pico-8 play session: mixed d-pad (fixed 12-tick cycle)

[t = 1 s] mixed d-pad (1.2s cycle ×~1): → ← ↑ ↓ + 🅾/❎ taps, ~1s
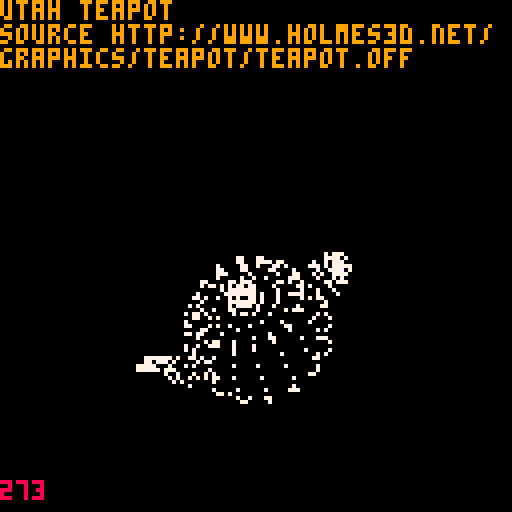
[t = 2 s] mixed d-pad (1.2s cycle ×~1): → ← ↑ ↓ + 🅾/❎ taps, ~2s
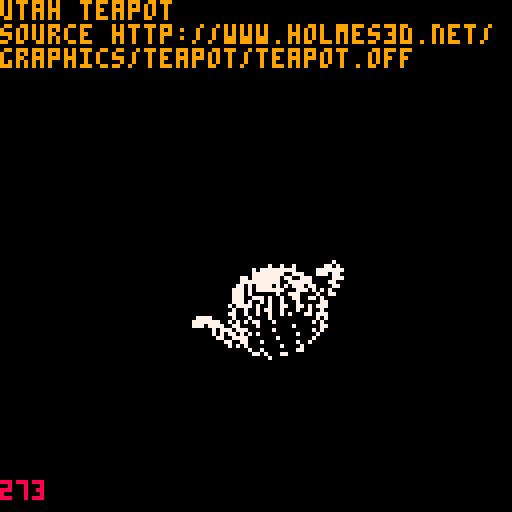
[t = 4 s] mixed d-pad (1.2s cycle ×~3): → ← ↑ ↓ + 🅾/❎ taps, ~4s
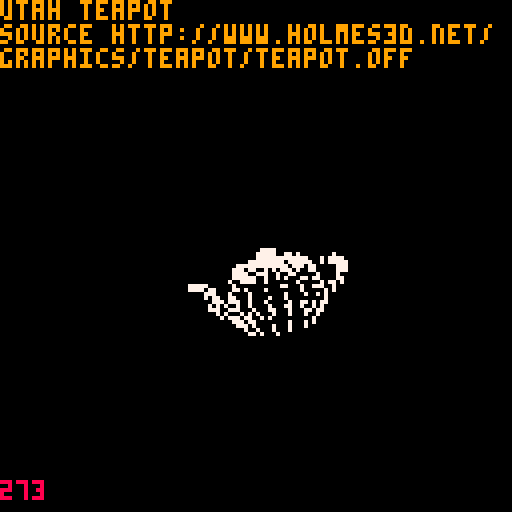
[t = 6 s] mixed d-pad (1.2s cycle ×~5): → ← ↑ ↓ + 🅾/❎ taps, ~6s
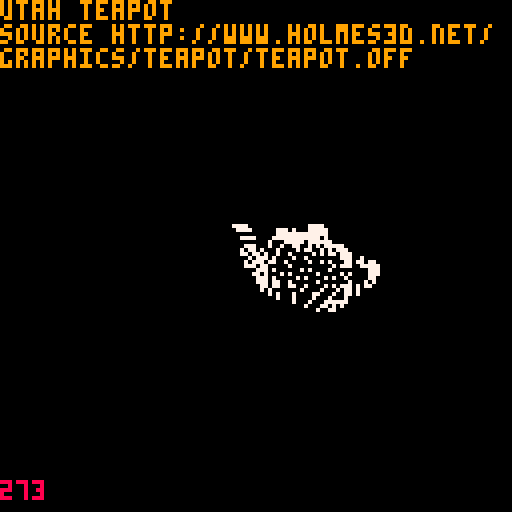

pico-8 cartridge
version 21
__lua__

function split(text, separator)
    local parts = {}
    local last_separator_index = 1

    for i = 1, #text do
        local c = sub(text, i, i)
        if c == separator then
            local part = sub(text, last_separator_index, i -1)
            last_separator_index = i
            add(parts, part)
        end

        i += 1
    end

    
    return parts
end

function trim(s)
    local res = ""

    -- from the front
    for i = 1, #s do
        local c = sub(s, i,i)
        if c ~= " " and c ~= "\n" and c ~= "\t" then
            res = sub(s, i, #s)
            break
        end
    end

    -- from the back
    for i = #s, 1, -1 do
        local c = sub(s, i,i)
        if c ~= " " and c ~= "\n" and c ~= "\t" then
            res = sub(s, 1, i)
            break
        end
    end

    return res
end
gfx_maths = {}

function gfx_maths:new(o)
    o = o or {}
    setmetatable(o, self)
    self.__index = self
    return o
end

function gfx_maths:radian(angle)
    return angle * 0.01745
end

function gfx_maths:project3d_vert(x,z,sx,sz,ox,oz)
    return {
        x = (sx * x) + ox,
        y = (sz * z) + oz
    }
end

function gfx_maths:rotate_xaxis(r,x,y,z)
    return {
        x = x,
        y = (y * cos(r)) - (z * sin(r)),
        z = (y * sin(r)) + (z * cos(r))
    }
end

function gfx_maths:rotate_yaxis(r,x,y,z)
    return {
        x = (x * cos(r)) + (z * sin(r)),
        y =y ,
        z = (z * cos(r)) - (x * sin(r))
    }
end

function gfx_maths:rotate_zaxis(r,x,y,z)
    return {
        x = (x * cos(r)) - (y * sin(r)),
        y = (x * sin(r)) + (y * cos(r)),
        z = z

    }
end

off = {}
local counts = {}
local maths = gfx_maths:new()

function off:new(o)
    o = o or {}
    setmetatable(o, self)
    self.__index = self

    self.vertices1 = {}
    self.vertices2 = {}
    self.vertices3 = {}
    self.vertices4 = {}
    self.vertices5 = {}
    self.vertices6 = {}
    self.vertices7 = {}
    self.vertices8 = {}
    self.vertices9 = {}
    self.vertices10 = {}

    self.faces = {}

    self.vertice_count = 0
    self.face_count = 0
    self.edge_count = 0

    self.scale = 1

    return o
end

function off:init(data)
    self.data = data
    self.vertice_count = self.data.data1[1]
    self.face_count = self.data.data1[2]
    self.edge_count =  self.data.data1[3]


    local vertice_end_index = self.vertice_count + 2

    for r = 4, #data.data1, 3 do
        add(self.vertices1, self.data.data1[r])
        add(self.vertices1, self.data.data1[r + 1])
        add(self.vertices1, self.data.data1[r + 2])
    end

    for r = 1, #data.data2, 3 do
        add(self.vertices2, self.data.data2[r])
        add(self.vertices2, self.data.data2[r + 1])
        add(self.vertices2, self.data.data2[r + 2])
    end

    for r = 1, #data.data3, 3 do
        add(self.vertices3, self.data.data3[r])
        add(self.vertices3, self.data.data3[r + 1])
        add(self.vertices3, self.data.data3[r + 2])
    end

    for r = 1, #data.data4, 3 do
        add(self.vertices4, self.data.data4[r])
        add(self.vertices4, self.data.data4[r + 1])
        add(self.vertices4, self.data.data4[r + 2])
    end

    for r = 1, #data.data5, 3 do
        add(self.vertices5, self.data.data5[r])
        add(self.vertices5, self.data.data5[r + 1])
        add(self.vertices5, self.data.data5[r + 2])
    end

    for r = 1, #data.data6, 3 do
        add(self.vertices6, self.data.data6[r])
        add(self.vertices6, self.data.data6[r + 1])
        add(self.vertices6, self.data.data6[r + 2])
    end

    for r = 1, #data.data7, 3 do
        add(self.vertices7, self.data.data7[r])
        add(self.vertices7, self.data.data7[r + 1])
        add(self.vertices7, self.data.data7[r + 2])
    end

    for r = 1, #data.data8, 3 do
        add(self.vertices8, self.data.data8[r])
        add(self.vertices8, self.data.data8[r + 1])
        add(self.vertices8, self.data.data8[r + 2])
    end

    for r = 1, #data.data9, 3 do
        add(self.vertices9, self.data.data9[r])
        add(self.vertices9, self.data.data9[r + 1])
        add(self.vertices9, self.data.data9[r + 2])
    end

    for r = 1, #data.data10, 3 do
        add(self.vertices10, self.data.data10[r])
        add(self.vertices10, self.data.data10[r + 1])
        add(self.vertices10, self.data.data10[r + 2])
    end

   -- for r = vertice_end_index + 1, #self.rows do
    --    local face = split(self.rows[r], " ")
        -- TODO: SEE https://github.com/AdhirRamjiawan/offviewer/blob/master/src/app.ts#L57

    --end
end

function off:update()
end

function off:draw_part(data)
    for r = 1, #data, 3 do
    
        local radian = maths:radian(time() * 15)
        local rot = {
            x = data[r],
            y = data[r + 1],
            z = data[r + 2],
        }


        rot = maths:rotate_yaxis(maths:radian(-29), data[r], data[r+1], data[r+2])
        rot = maths:rotate_yaxis(radian, rot.x, rot.y, rot.z)
        rot = maths:rotate_xaxis(radian, rot.x, rot.y, rot.z)
        rot = maths:rotate_zaxis(radian, rot.x, rot.y, rot.z)
        local xy = maths:project3d_vert(rot.x, rot.z, 50 * self.scale, 50 * self.scale, 84, 84)
    
        pset(xy.x, xy.y, 7)
    end
end

function off:update()
    if btnp(4) then 
        self.scale = self.scale - 0.25
    end

    if btnp(5) then 
        self.scale = self.scale + 0.25
    end
end

function off:draw()
    local t = [[utah teapot
source http://www.holmes3d.net/
graphics/teapot/teapot.off
    ]]
    print(t, 0, 0, 9 )
    
    print(#self.data.data1, 0, 120, 8)

    off:draw_part(self.data.data1)
    off:draw_part(self.data.data2)
    off:draw_part(self.data.data3)
    off:draw_part(self.data.data4)
    off:draw_part(self.data.data5)
    
end
teapot = {}

function teapot:new(o)
  o = o or {}
  setmetatable(o, self)
  self.__index = self

  self.data1 = {
      480,448,926
      ,0,0,0.488037
      ,0.00390625,0.0421881,0.476326
      ,0.00390625,-0.0421881,0.476326
      ,0.0107422,0,0.575333
      ,0.0125,0.0562508,0.450561
      ,0.0125,-0.0562508,0.450561
      ,0.0195312,0,0.413654
      ,0.0210938,0.0421881,0.424797
      ,0.0210938,-0.0421881,0.424797
      ,0.025,0,0.413086
      ,0.03875,0.19625,0.488037
      ,0.03875,-0.19625,0.488037
      ,0.0390625,0,0.66803
      ,0.0486597,0.192034,0.575333
      ,0.0486597,-0.192034,0.575333
      ,0.0567676,0.188584,0.413654
      ,0.0567676,-0.188584,0.413654
      ,0.0625,0,0.358795
      ,0.0747852,0.180918,0.66803
      ,0.0747852,-0.180918,0.66803
      ,0.0791016,0,0.764481
      ,0.0964063,0.171719,0.358795
      ,0.0964063,-0.171719,0.358795
      ,0.1,0,0.769043
      ,0.103906,0.0421881,0.777779
      ,0.103906,-0.0421881,0.777779
      ,0.105469,0,0.32156
      ,0.111721,0.165203,0.764481
      ,0.111721,-0.165203,0.764481
      ,0.1125,0.0562508,0.796997
      ,0.1125,-0.0562508,0.796997
      ,0.121094,0.0421881,0.816215
      ,0.121094,-0.0421881,0.816215
      ,0.125,0,0.300049
      ,0.125,0,0.824951
      ,0.125,0,0.863037
      ,0.136045,0.154853,0.32156
      ,0.136045,-0.154853,0.32156
      ,0.137695,0,0.881027
      ,0.145,0.355,0.488037
      ,0.145,-0.355,0.488037
      ,0.149219,0,0.887024
      ,0.15,0,0.863037
      ,0.152627,0.347373,0.575333
      ,0.152627,-0.347373,0.575333
      ,0.154062,0.147187,0.300049
      ,0.154062,0.147187,0.863037
      ,0.154062,-0.147187,0.300049
      ,0.154062,-0.147187,0.863037
      ,0.154883,0,0.881027
      ,0.158867,0.341133,0.413654
      ,0.158867,-0.341133,0.413654
      ,0.165774,0.142205,0.881027
      ,0.165774,-0.142204,0.881027
      ,0.172734,0.327266,0.66803
      ,0.172734,-0.327266,0.66803
      ,0.175,0,0.863037
      ,0.176404,0.137682,0.887024
      ,0.176404,-0.137681,0.887024
      ,0.177125,0.137375,0.863037
      ,0.177125,-0.137375,0.863037
      ,0.181629,0.135459,0.881027
      ,0.181629,-0.135458,0.881027
      ,0.189375,0.310625,0.358795
      ,0.189375,-0.310625,0.358795
      ,0.200187,0.127562,0.863037
      ,0.200187,-0.127562,0.863037
      ,0.201162,0.298838,0.764481
      ,0.201162,-0.298838,0.764481
      ,0.210938,0,0.884945
      ,0.219883,0.280117,0.32156
      ,0.219883,-0.280117,0.32156
      ,0.23334,0.113457,0.884945
      ,0.23334,-0.113457,0.884945
      ,0.23375,0.26625,0.300049
      ,0.23375,0.26625,0.863037
      ,0.23375,-0.26625,0.300049
      ,0.23375,-0.26625,0.863037
      ,0.242764,0.257238,0.881027
      ,0.242764,-0.257235,0.881027
      ,0.250945,0.249056,0.887024
      ,0.250945,-0.249054,0.887024
      ,0.2515,0.2485,0.863037
      ,0.2515,-0.2485,0.863037
      ,0.254967,0.245034,0.881027
      ,0.254967,-0.245033,0.881027
      ,0.26925,0.23075,0.863037
      ,0.26925,-0.23075,0.863037
      ,0.29375,0,0.900055
      ,0.294766,0.205234,0.884945}

      self.data2 = {
      0.294766,-0.205234,0.884945
      ,0.30375,0.46125,0.488037
      ,0.30375,-0.46125,0.488037
      ,0.307966,0.45134,0.575333
      ,0.307966,-0.45134,0.575333
      ,0.309734,0.080953,0.900055
      ,0.309734,-0.080953,0.900055
      ,0.311416,0.443233,0.413654
      ,0.311416,-0.443233,0.413654
      ,0.319082,0.425215,0.66803
      ,0.319082,-0.425215,0.66803
      ,0.328281,0.403594,0.358795
      ,0.328281,-0.403594,0.358795
      ,0.334797,0.388279,0.764481
      ,0.334797,-0.388279,0.764481
      ,0.345146,0.363955,0.32156
      ,0.345146,-0.363955,0.32156
      ,0.352812,0.345937,0.300049
      ,0.352812,0.345937,0.863037
      ,0.352812,-0.345937,0.300049
      ,0.352812,-0.345937,0.863037
      ,0.353562,0.146438,0.900055
      ,0.353562,-0.146438,0.900055
      ,0.357795,0.334229,0.881027
      ,0.357795,-0.334224,0.881027
      ,0.362318,0.323599,0.887024
      ,0.362318,-0.323595,0.887024
      ,0.362625,0.322875,0.863037
      ,0.362625,-0.322875,0.863037
      ,0.364542,0.318373,0.881027
      ,0.364542,-0.318371,0.881027
      ,0.372437,0.299813,0.863037
      ,0.372437,-0.299813,0.863037
      ,0.385938,0,0.915394
      ,0.386543,0.266661,0.884945
      ,0.386543,-0.266661,0.884945
      ,0.394777,0.0447694,0.915394
      ,0.394777,-0.0447694,0.915394
      ,0.414844,0,1.03776
      ,0.41875,0,1.00793
      ,0.419016,0.0809842,0.915394
      ,0.419016,-0.0809842,0.915394
      ,0.419047,0.190266,0.900055
      ,0.419047,-0.190266,0.900055
      ,0.421414,0.0335127,1.03776
      ,0.421414,-0.0335127,1.03776
      ,0.425021,0.0319696,1.00793
      ,0.425021,-0.0319696,1.00793
      ,0.43946,0.0605401,1.03776
      ,0.43946,-0.0605401,1.03776
      ,0.442242,0.0577578,1.00793
      ,0.442242,-0.0577578,1.00793
      ,0.45,0,0.937988
      ,0.450781,0,0.971153
      ,0.453875,0.0196248,0.937988
      ,0.453875,-0.0196248,0.937988
      ,0.454586,0.0193479,0.971153
      ,0.454586,-0.0193479,0.971153
      ,0.45523,0.105222,0.915394
      ,0.45523,-0.105222,0.915394
      ,0.4645,0.0354995,0.937988
      ,0.4645,-0.0354995,0.937988
      ,0.465028,0.0349715,0.971153
      ,0.465028,-0.0349715,0.971153
      ,0.466487,0.0785866,1.03776
      ,0.466487,-0.0785866,1.03776
      ,0.46803,0.0749796,1.00793
      ,0.46803,-0.0749796,1.00793
      ,0.480375,0.0461242,0.937988
      ,0.480375,-0.0461242,0.937988
      ,0.480652,0.0454139,0.971153
      ,0.480652,-0.0454139,0.971153
      ,0.5,0,1.05005
      ,0.5,0.0492185,0.971153
      ,0.5,0.049999,0.937988
      ,0.5,0.0812503,1.00793
      ,0.5,0.0851567,1.03776
      ,0.5,0.114062,0.915394
      ,0.5,0.20625,0.900055
      ,0.5,0.289063,0.884945
      ,0.5,0.325001,0.863037
      ,0.5,0.34512,0.881027
      ,0.5,0.35,0.863037
      ,0.5,0.350785,0.887024
      ,0.5,0.362308,0.881027
      ,0.5,0.375,0.300049
      ,0.5,0.375,0.863037
      ,0.5,0.394531,0.32156
      ,0.5,0.420898,0.764481
      ,0.5,0.4375,0.358795
      ,0.5,0.460938,0.66803
      ,0.5,0.480469,0.413654
      ,0.5,0.489258,0.575333
      ,0.5,0.5,0.488037
      ,0.5,-0.0492185,0.971153
      ,0.5,-0.049999,0.937988
      ,0.5,-0.0812503,1.00793
      ,0.5,-0.0851567,1.03776}

      self.data3 = {
      0.5,-0.114062,0.915394
      ,0.5,-0.20625,0.900055
      ,0.5,-0.289063,0.884945
      ,0.5,-0.325001,0.863037
      ,0.5,-0.345118,0.881027
      ,0.5,-0.35,0.863037
      ,0.5,-0.35078,0.887024
      ,0.5,-0.362303,0.881027
      ,0.5,-0.375,0.300049
      ,0.5,-0.375,0.863037
      ,0.5,-0.394531,0.32156
      ,0.5,-0.420898,0.764481
      ,0.5,-0.4375,0.358795
      ,0.5,-0.460938,0.66803
      ,0.5,-0.480469,0.413654
      ,0.5,-0.489258,0.575333
      ,0.5,-0.5,0.488037
      ,0.519348,0.0454139,0.971153
      ,0.519348,-0.0454139,0.971153
      ,0.519625,0.0461242,0.937988
      ,0.519625,-0.0461242,0.937988
      ,0.53197,0.0749796,1.00793
      ,0.53197,-0.0749796,1.00793
      ,0.533513,0.0785866,1.03776
      ,0.533513,-0.0785866,1.03776
      ,0.534972,0.0349715,0.971153
      ,0.534972,-0.0349715,0.971153
      ,0.5355,0.0354995,0.937988
      ,0.5355,-0.0354995,0.937988
      ,0.54477,0.105222,0.915394
      ,0.54477,-0.105222,0.915394
      ,0.545414,0.0193479,0.971153
      ,0.545414,-0.0193479,0.971153
      ,0.546125,0.0196248,0.937988
      ,0.546125,-0.0196248,0.937988
      ,0.549219,0,0.971153
      ,0.55,0,0.937988
      ,0.557758,0.0577578,1.00793
      ,0.557758,-0.0577578,1.00793
      ,0.56054,0.0605401,1.03776
      ,0.56054,-0.0605401,1.03776
      ,0.574979,0.0319696,1.00793
      ,0.574979,-0.0319696,1.00793
      ,0.578586,0.0335127,1.03776
      ,0.578586,-0.0335127,1.03776
      ,0.580953,0.190266,0.900055
      ,0.580953,-0.190266,0.900055
      ,0.580984,0.0809842,0.915394
      ,0.580984,-0.0809842,0.915394
      ,0.58125,0,1.00793
      ,0.585156,0,1.03776
      ,0.605223,0.0447694,0.915394
      ,0.605223,-0.0447694,0.915394
      ,0.613457,0.266661,0.884945
      ,0.613457,-0.266661,0.884945
      ,0.614062,0,0.915394
      ,0.627562,0.299813,0.863037
      ,0.627562,-0.299813,0.863037
      ,0.635459,0.318373,0.881027
      ,0.635459,-0.318371,0.881027
      ,0.637375,0.322875,0.863037
      ,0.637375,-0.322875,0.863037
      ,0.637682,0.323599,0.887024
      ,0.637682,-0.323595,0.887024
      ,0.642205,0.334229,0.881027
      ,0.642205,-0.334224,0.881027
      ,0.646437,0.146438,0.900055
      ,0.646437,-0.146438,0.900055
      ,0.647187,0.345937,0.300049
      ,0.647187,0.345937,0.863037
      ,0.647187,-0.345937,0.300049
      ,0.647187,-0.345937,0.863037
      ,0.654853,0.363955,0.32156
      ,0.654853,-0.363955,0.32156
      ,0.665203,0.388279,0.764481
      ,0.665203,-0.388279,0.764481
      ,0.671719,0.403594,0.358795
      ,0.671719,-0.403594,0.358795
      ,0.680918,0.425215,0.66803
      ,0.680918,-0.425215,0.66803
      ,0.688584,0.443233,0.413654
      ,0.688584,-0.443233,0.413654
      ,0.690266,0.080953,0.900055
      ,0.690266,-0.080953,0.900055
      ,0.692034,0.45134,0.575333
      ,0.692034,-0.45134,0.575333
      ,0.69625,0.46125,0.488037
      ,0.69625,-0.46125,0.488037
      ,0.705234,0.205234,0.884945
      ,0.705234,-0.205234,0.884945
      ,0.70625,0,0.900055
      ,0.73075,0.23075,0.863037
      ,0.73075,-0.23075,0.863037
      ,0.745033,0.245034,0.881027
      ,0.745033,-0.245033,0.881027
      ,0.7485,0.2485,0.863037
      ,0.7485,-0.2485,0.863037
      ,0.749055,0.249056,0.887024}

      self.data4 = {
      0.749055,-0.249054,0.887024
      ,0.757236,0.257238,0.881027
      ,0.757236,-0.257235,0.881027
      ,0.76625,0.26625,0.300049
      ,0.76625,0.26625,0.863037
      ,0.76625,-0.26625,0.300049
      ,0.76625,-0.26625,0.863037
      ,0.76666,0.113457,0.884945
      ,0.76666,-0.113457,0.884945
      ,0.780117,0.280117,0.32156
      ,0.780117,-0.280117,0.32156
      ,0.789062,0,0.884945
      ,0.798838,0.298838,0.764481
      ,0.798838,-0.298838,0.764481
      ,0.799812,0.127562,0.863037
      ,0.799812,-0.127562,0.863037
      ,0.810625,0.310625,0.358795
      ,0.810625,-0.310625,0.358795
      ,0.818371,0.135459,0.881027
      ,0.818371,-0.135458,0.881027
      ,0.822875,0.137375,0.863037
      ,0.822875,-0.137375,0.863037
      ,0.823596,0.137682,0.887024
      ,0.823596,-0.137681,0.887024
      ,0.825,0,0.863037
      ,0.827266,0.327266,0.66803
      ,0.827266,-0.327266,0.66803
      ,0.834226,0.142205,0.881027
      ,0.834226,-0.142204,0.881027
      ,0.841133,0.341133,0.413654
      ,0.841133,-0.341133,0.413654
      ,0.845117,0,0.881027
      ,0.845937,0.147187,0.300049
      ,0.845937,0.147187,0.863037
      ,0.845937,-0.147187,0.300049
      ,0.845937,-0.147187,0.863037
      ,0.847373,0.347373,0.575333
      ,0.847373,-0.347373,0.575333
      ,0.85,0,0.863037
      ,0.850781,0,0.887024
      ,0.855,0.355,0.488037
      ,0.855,-0.355,0.488037
      ,0.862305,0,0.881027
      ,0.863955,0.154853,0.32156
      ,0.863955,-0.154853,0.32156
      ,0.875,0,0.300049
      ,0.875,0,0.863037
      ,0.888279,0.165203,0.764481
      ,0.888279,-0.165203,0.764481
      ,0.894531,0,0.32156
      ,0.903594,0.171719,0.358795
      ,0.903594,-0.171719,0.358795
      ,0.920898,0,0.764481
      ,0.925,0,0.413086
      ,0.925,0,0.618896
      ,0.925,0.0928131,0.445244
      ,0.925,0.0928131,0.586738
      ,0.925,0.123751,0.515991
      ,0.925,-0.0928131,0.445244
      ,0.925,-0.0928131,0.586738
      ,0.925,-0.123751,0.515991
      ,0.925215,0.180918,0.66803
      ,0.925215,-0.180918,0.66803
      ,0.9375,0,0.358795
      ,0.943232,0.188584,0.413654
      ,0.943232,-0.188584,0.413654
      ,0.95134,0.192034,0.575333
      ,0.95134,-0.192034,0.575333
      ,0.960938,0,0.66803
      ,0.96125,0.19625,0.488037
      ,0.96125,-0.19625,0.488037
      ,0.980469,0,0.413654
      ,0.989258,0,0.575333
      ,1,0,0.488037
      ,1.04492,0,0.646503
      ,1.05408,0.0838042,0.622637
      ,1.05408,-0.0838042,0.622637
      ,1.07422,0.111739,0.570131
      ,1.07422,-0.111739,0.570131
      ,1.09436,0.0838042,0.517625
      ,1.09436,-0.0838042,0.517625
      ,1.09687,0,0.71286
      ,1.10352,0,0.493759
      ,1.10859,0.0639847,0.698941
      ,1.10859,-0.0639847,0.698941
      ,1.12539,0,0.79327
      ,1.13437,0.0853129,0.66832
      ,1.13437,-0.0853129,0.66832
      ,1.13967,0.0441651,0.788218
      ,1.13967,-0.0441651,0.788218
      ,1.16016,0.0639847,0.637698
      ,1.16016,-0.0639847,0.637698
      ,1.17109,0.0588868,0.777105
      ,1.17109,-0.0588868,0.777105
      ,1.17188,0,0.623779
      ,1.175,0,0.863037
      ,1.19297,0,0.8732
      ,1.19844,0.0351562,0.863037}

      self.data5 = {
      1.19844,-0.0351562,0.863037
      ,1.2,0,0.863037
      ,1.20251,0.0441651,0.765992
      ,1.20251,-0.0441651,0.765992
      ,1.20625,0,0.876587
      ,1.21016,0,0.8732
      ,1.21563,0.0210938,0.863037
      ,1.21563,-0.0210938,0.863037
      ,1.2168,0,0.76094
      ,1.21807,0.032959,0.873741
      ,1.21807,-0.032959,0.873741
      ,1.22981,0.028125,0.87746
      ,1.22981,-0.028125,0.87746
      ,1.23016,0.023291,0.873967
      ,1.23016,-0.023291,0.873967
      ,1.25,0.028125,0.863037
      ,1.25,0.046875,0.863037
      ,1.25,-0.028125,0.863037
      ,1.25,-0.046875,0.863037
      ,1.27329,0.0439453,0.874933
      ,1.27329,-0.0439453,0.874933
      ,1.27417,0.0310547,0.875654
      ,1.27417,-0.0310547,0.875654
      ,1.28164,0.0375,0.879379
      ,1.28164,-0.0375,0.879379
      ,1.28437,0.0210938,0.863037
      ,1.28437,-0.0210938,0.863037
      ,1.3,0,0.863037
      ,1.30156,0.0351562,0.863037
      ,1.30156,-0.0351562,0.863037
      ,1.31818,0.023291,0.877342
      ,1.31818,-0.023291,0.877342
      ,1.325,0,0.863037
      ,1.32851,0.032959,0.876125
      ,1.32851,-0.032959,0.876125
      ,1.33347,0.028125,0.881299
      ,1.33347,-0.028125,0.881299
      ,1.33818,0,0.878109
      ,1.35361,0,0.876667
      ,1.35703,0,0.882171


      ,-0.0167969,0,0.768166
      ,-0.0202759,0.0421881,0.776765
      ,-0.0202759,-0.0421881,0.776765
      ,-0.0279297,0.0562508,0.795683
      ,-0.0279297,-0.0562508,0.795683
      ,-0.0355835,0.0421881,0.814601
      ,-0.0355835,-0.0421881,0.814601
            ,-0.0390625,0,0.8232
      ,-0.0800781,0,0.538757
      ,-0.0827332,0.0421881,0.529498
      ,-0.0827332,-0.0421881,0.529498
      ,-0.0885742,0.0562508,0.509128
      ,-0.0885742,-0.0562508,0.509128
      ,-0.0944153,0.0421881,0.488759
      ,-0.0944153,-0.0421881,0.488759
      ,-0.0970703,0,0.4795
      ,-0.103125,0,0.762024
      ,-0.111426,0.0421881,0.769668
      ,-0.111426,-0.0421881,0.769668
      ,-0.129688,0.0562508,0.786484
      ,-0.129688,-0.0562508,0.786484
      ,-0.134375,0,0.600098
      ,-0.141943,0.0421881,0.592611
      ,-0.141943,-0.0421881,0.592611
,-0.147949,0.0421881,0.8033
      ,-0.147949,-0.0421881,0.8033
      ,-0.15625,0,0.810943
      ,-0.156641,0,0.745354
      ,-0.158594,0.0562508,0.576141
      ,-0.158594,-0.0562508,0.576141
      ,-0.165234,0,0.661621
      ,-0.167566,0.0421881,0.750404
      ,-0.167566,-0.0421881,0.750404
      ,-0.175,0,0.712891
      ,-0.175244,0.0421881,0.559671
      ,-0.175244,-0.0421881,0.559671
      ,-0.175885,0.0421881,0.656723
      ,-0.175885,-0.0421881,0.656723
      ,-0.182812,0,0.552185
      ,-0.186719,0.0421881,0.712891
      ,-0.186719,-0.0421881,0.712891
      ,-0.191602,0.0562508,0.761515
      ,-0.191602,-0.0562508,0.761515
      ,-0.199316,0.0562508,0.645947
      ,-0.199316,-0.0562508,0.645947
      ,-0.2125,0.0562508,0.712891
      ,-0.2125,-0.0562508,0.712891
      ,-0.215637,0.0421881,0.772625
      ,-0.215637,-0.0421881,0.772625
      ,-0.222748,0.0421881,0.63517
      ,-0.222748,-0.0421881,0.63517
      ,-0.226562,0,0.777676
      ,-0.233398,0,0.630272
      ,-0.238281,0.0421881,0.712891
      ,-0.238281,-0.0421881,0.712891
      ,-0.25,0,0.712891
      }


      self.data6 = {
        4,324,306,304,317
        ,4,306,283,281,304
      ,4,283,248,246,281
      ,4,248,172,171,246
      ,4,317,304,308,325
      ,4,304,281,285,308
      ,4,281,246,250,285
      ,4,246,171,173,250
      ,4,325,308,313,328
      ,4,308,285,287,313
      ,4,285,250,252,287
      ,4,250,173,174,252
      ,4,328,313,319,332
      ,4,313,287,290,319
      ,4,287,252,257,290
      ,4,252,174,176,257
      ,4,172,117,119,171
      ,4,117,82,84,119
      ,4,82,59,61,84
      ,4,59,42,49,61
      ,4,171,119,115,173
      ,4,119,84,80,115
      ,4,84,61,57,80
      ,4,61,49,41,57
      ,4,173,115,113,174
      ,4,115,80,78,113
      ,4,80,57,52,78
      ,4,57,41,38,52
      ,4,174,113,108,176
      ,4,113,78,75,108
      ,4,78,52,46,75
      ,4,52,38,35,46
      ,4,42,60,62,49
      ,4,60,83,85,62
      ,4,83,118,120,85
      ,4,118,193,192,120
      ,4,49,62,58,41
      ,4,62,85,81,58
      ,4,85,120,116,81
      ,4,120,192,194,116
      ,4,41,58,53,38
      ,4,58,81,79,53
      ,4,81,116,114,79
      ,4,116,194,195,114
      ,4,38,53,48,35
      ,4,53,79,77,48
      ,4,79,114,110,77
      ,4,114,195,197,110
      ,4,193,249,247,192
      ,4,249,284,282,247
      ,4,284,307,305,282
      ,4,307,324,317,305
      ,4,192,247,251,194
      ,4,247,282,286,251
      ,4,282,305,309,286
      ,4,305,317,325,309
      ,4,194,251,253,195
      ,4,251,286,288,253
      ,4,286,309,314,288
      ,4,309,325,328,314
      ,4,195,253,259,197
      ,4,253,288,292,259
      ,4,288,314,321,292
      ,4,314,328,332,321
      ,4,332,319,333,338
      ,4,319,290,298,333
      ,4,290,257,262,298
      ,4,257,176,178,262
      ,4,338,333,347,354
      ,4,333,298,311,347
      ,4,298,262,266,311
      ,4,262,178,180,266
      ,4,354,347,352,358
      ,4,347,311,322,352
      ,4,311,266,272,322
      ,4,266,180,182,272
      ,4,358,352,355,359
      ,4,352,322,326,355
      ,4,322,272,274,326
      ,4,272,182,183,274
      ,4,176,108,103,178
      ,4,108,75,67,103
      ,4,75,46,27,67
      ,4,46,35,20,27
      ,4,178,103,99,180
      ,4,103,67,54,99
      ,4,67,27,18,54
      ,4,27,20,12,18
      ,4,180,99,93,182
      ,4,99,54,43,93
      ,4,54,18,13,43
      ,4,18,12,3,13
      ,4,182,93,91,183
      ,4,93,43,39,91
      ,4,43,13,10,39
      ,4,13,3,0,10
      ,4,35,48,28,20
      ,4,48,77,68,28
      ,4,77,110,104,68
      ,4,110,197,199,104}

      self.data7 = {
      4,20,28,19,12
      ,4,28,68,55,19
      ,4,68,104,100,55
      ,4,104,199,201,100
      ,4,12,19,14,3
      ,4,19,55,44,14
      ,4,55,100,94,44
      ,4,100,201,203,94
      ,4,3,14,11,0
      ,4,14,44,40,11
      ,4,44,94,92,40
      ,4,94,203,204,92
      ,4,197,259,263,199
      ,4,259,292,299,263
      ,4,292,321,334,299
      ,4,321,332,338,334
      ,4,199,263,267,201
      ,4,263,299,312,267
      ,4,299,334,348,312
      ,4,334,338,354,348
      ,4,201,267,273,203
      ,4,267,312,323,273
      ,4,312,348,353,323
      ,4,348,354,358,353
      ,4,203,273,275,204
      ,4,273,323,327,275
      ,4,323,353,356,327
      ,4,353,358,359,356
      ,4,359,355,350,357
      ,4,355,326,315,350
      ,4,326,274,268,315
      ,4,274,183,181,268
      ,4,357,350,336,349
      ,4,350,315,302,336
      ,4,315,268,264,302
      ,4,268,181,179,264
      ,4,349,336,329,335
      ,4,336,302,295,329
      ,4,302,264,260,295
      ,4,264,179,177,260
      ,4,335,329,318,331
      ,4,329,295,289,318
      ,4,295,260,256,289
      ,4,260,177,175,256
      ,4,183,91,97,181
      ,4,91,39,50,97
      ,4,39,10,15,50
      ,4,10,0,6,15
      ,4,181,97,101,179
      ,4,97,50,63,101
      ,4,50,15,21,63
      ,4,15,6,17,21
      ,4,179,101,105,177
      ,4,101,63,70,105
      ,4,63,21,36,70
      ,4,21,17,26,36
      ,4,177,105,107,175
      ,4,105,70,74,107
      ,4,70,36,45,74
      ,4,36,26,33,45
      ,4,0,11,16,6
      ,4,11,40,51,16
      ,4,40,92,98,51
      ,4,92,204,202,98
      ,4,6,16,22,17
      ,4,16,51,64,22
      ,4,51,98,102,64
      ,4,98,202,200,102
      ,4,17,22,37,26
      ,4,22,64,71,37
      ,4,64,102,106,71
      ,4,102,200,198,106
      ,4,26,37,47,33
      ,4,37,71,76,47
      ,4,71,106,109,76
      ,4,106,198,196,109
      ,4,204,275,269,202
      ,4,275,327,316,269
      ,4,327,356,351,316
      ,4,356,359,357,351
      ,4,202,269,265,200
      ,4,269,316,303,265
      ,4,316,351,337,303
      ,4,351,357,349,337
      ,4,200,265,261,198
      ,4,265,303,296,261
      ,4,303,337,330,296
      ,4,337,349,335,330
      ,4,198,261,258,196
      ,4,261,296,291,258
      ,4,296,330,320,291
      ,4,330,335,331,320
      ,4,23,24,425,424
      ,4,24,29,427,425
      ,4,29,31,429,427
      ,4,31,34,431,429
      ,4,424,425,441,440
      ,4,425,427,443,441}

      self.data8 = {
          4,427,429,448,443
      ,4,429,431,450,448
      ,4,440,441,455,451
      ,4,441,443,465,455
      ,4,443,448,471,465
      ,4,448,450,475,471
      ,4,451,455,463,457
      ,4,455,465,469,463
      ,4,465,471,477,469
      ,4,471,475,479,477
      ,4,34,32,430,431
      ,4,32,30,428,430
      ,4,30,25,426,428
      ,4,25,23,424,426
      ,4,431,430,449,450
      ,4,430,428,444,449
      ,4,428,426,442,444
      ,4,426,424,440,442
      ,4,450,449,472,475
      ,4,449,444,466,472
      ,4,444,442,456,466
      ,4,442,440,451,456
      ,4,475,472,478,479
      ,4,472,466,470,478
      ,4,466,456,464,470
      ,4,456,451,457,464
      ,4,457,463,460,454
      ,4,463,469,467,460
      ,4,469,477,473,467
      ,4,477,479,476,473
      ,4,454,460,446,445
      ,4,460,467,452,446
      ,4,467,473,458,452
      ,4,473,476,462,458
      ,4,445,446,433,432
      ,4,446,452,435,433
      ,4,452,458,437,435
      ,4,458,462,439,437
      ,4,432,433,1,0
      ,4,433,435,4,1
      ,4,435,437,7,4
      ,4,437,439,9,7
      ,4,479,478,474,476
      ,4,478,470,468,474
      ,4,470,464,461,468
      ,4,464,457,454,461
      ,4,476,474,459,462
      ,4,474,468,453,459
      ,4,468,461,447,453
      ,4,461,454,445,447
      ,4,462,459,438,439
      ,4,459,453,436,438
      ,4,453,447,434,436
      ,4,447,445,432,434
      ,4,439,438,8,9
      ,4,438,436,5,8
      ,4,436,434,2,5
      ,4,434,432,0,2
      ,4,340,342,361,360
      ,4,342,343,363,361
      ,4,343,341,365,363
      ,4,341,339,368,365
      ,4,360,361,369,367
      ,4,361,363,372,369
      ,4,363,365,376,372
      ,4,365,368,380,376
      ,4,367,369,374,371
      ,4,369,372,378,374
      ,4,372,376,386,378
      ,4,376,380,392,386
      ,4,371,374,383,381
      ,4,374,378,400,383
      ,4,378,386,412,400
      ,4,386,392,416,412
      ,4,339,344,366,368
      ,4,344,346,364,366
      ,4,346,345,362,364
      ,4,345,340,360,362
      ,4,368,366,377,380
      ,4,366,364,373,377
      ,4,364,362,370,373
      ,4,362,360,367,370
      ,4,380,377,387,392
      ,4,377,373,379,387
      ,4,373,370,375,379
      ,4,370,367,371,375
      ,4,392,387,413,416
      ,4,387,379,402,413
      ,4,379,375,384,402
      ,4,375,371,381,384
      ,4,381,383,393,382
      ,4,383,400,403,393
      ,4,400,412,417,403
      ,4,412,416,422,417
      ,4,382,393,395,388
      ,4,393,403,407,395
      ,4,403,417,419,407
      ,4,417,422,423,419}

      self.data9 = {
      4,388,395,397,389
      ,4,395,407,405,397
      ,4,407,419,414,405
      ,4,419,423,421,414
      ,4,389,397,390,385
      ,4,397,405,399,390
      ,4,405,414,409,399
      ,4,414,421,411,409
      ,4,416,413,418,422
      ,4,413,402,404,418
      ,4,402,384,394,404
      ,4,384,381,382,394
      ,4,422,418,420,423
      ,4,418,404,408,420
      ,4,404,394,396,408
      ,4,394,382,388,396
      ,4,423,420,415,421
      ,4,420,408,406,415
      ,4,408,396,398,406
      ,4,396,388,389,398
      ,4,421,415,410,411
      ,4,415,406,401,410
      ,4,406,398,391,401
      ,4,398,389,385,391
      ,3,162,231,238
      ,3,162,227,231
      ,3,162,211,227
      ,3,162,166,211
      ,4,238,231,229,237
      ,4,231,227,225,229
      ,4,227,211,209,225
      ,4,211,166,165,209
      ,4,237,229,219,223
      ,4,229,225,213,219
      ,4,225,209,205,213
      ,4,209,165,163,205
      ,4,223,219,221,224
      ,4,219,213,215,221
      ,4,213,205,207,215
      ,4,205,163,164,207
      ,3,162,154,166
      ,3,162,138,154
      ,3,162,134,138
      ,3,162,128,134
      ,4,166,154,156,165
      ,4,154,138,140,156
      ,4,138,134,136,140
      ,4,134,128,129,136
      ,4,165,156,160,163
      ,4,156,140,152,160
      ,4,140,136,146,152
      ,4,136,129,143,146
      ,4,163,160,158,164
      ,4,160,152,150,158
      ,4,152,146,144,150
      ,4,146,143,142,144
      ,3,162,135,128
      ,3,162,139,135
      ,3,162,155,139
      ,3,162,187,155
      ,4,128,135,137,129
      ,4,135,139,141,137
      ,4,139,155,157,141
      ,4,155,187,186,157
      ,4,129,137,147,143
      ,4,137,141,153,147
      ,4,141,157,161,153
      ,4,157,186,184,161
      ,4,143,147,145,142
      ,4,147,153,151,145
      ,4,153,161,159,151
      ,4,161,184,185,159
      ,3,162,212,187
      ,3,162,228,212
      ,3,162,232,228
      ,3,162,238,232
      ,4,187,212,210,186
      ,4,212,228,226,210
      ,4,228,232,230,226
      ,4,232,238,237,230
      ,4,186,210,206,184
      ,4,210,226,214,206
      ,4,226,230,220,214
      ,4,230,237,223,220
      ,4,184,206,208,185
      ,4,206,214,216,208
      ,4,214,220,222,216
      ,4,220,223,224,222
      ,4,224,221,239,243
      ,4,221,215,235,239
      ,4,215,207,217,235
      ,4,207,164,167,217
      ,4,243,239,270,278
      ,4,239,235,254,270
      ,4,235,217,233,254
      ,4,217,167,168,233
      ,4,278,270,293,297
      ,4,270,254,276,293}

      self.data10 = {
      4,254,233,241,276
      ,4,233,168,169,241
      ,4,297,293,300,310
      ,4,293,276,279,300
      ,4,276,241,244,279
      ,4,241,169,170,244
      ,4,164,158,148,167
      ,4,158,150,130,148
      ,4,150,144,126,130
      ,4,144,142,123,126
      ,4,167,148,132,168
      ,4,148,130,111,132
      ,4,130,126,95,111
      ,4,126,123,88,95
      ,4,168,132,124,169
      ,4,132,111,89,124
      ,4,111,95,72,89
      ,4,95,88,69,72
      ,4,169,124,121,170
      ,4,124,89,86,121
      ,4,89,72,65,86
      ,4,72,69,56,65
      ,4,142,145,127,123
      ,4,145,151,131,127
      ,4,151,159,149,131
      ,4,159,185,188,149
      ,4,123,127,96,88
      ,4,127,131,112,96
      ,4,131,149,133,112
      ,4,149,188,189,133
      ,4,88,96,73,69
      ,4,96,112,90,73
      ,4,112,133,125,90
      ,4,133,189,190,125
      ,4,69,73,66,56
      ,4,73,90,87,66
      ,4,90,125,122,87
      ,4,125,190,191,122
      ,4,185,208,218,188
      ,4,208,216,236,218
      ,4,216,222,240,236
      ,4,222,224,243,240
      ,4,188,218,234,189
      ,4,218,236,255,234
      ,4,236,240,271,255
      ,4,240,243,278,271
      ,4,189,234,242,190
      ,4,234,255,277,242
      ,4,255,271,294,277
      ,4,271,278,297,294
      ,4,190,242,245,191
      ,4,242,277,280,245
      ,4,277,294,301,280
      ,4,294,297,310,301
}



  return o
end

local off_viewer = off:new()
local teapot_data = teapot:new()

function _init()
    off:init({
        data1 = teapot_data.data1,
        data2 = teapot_data.data2,
        data3 = teapot_data.data3,
        data4 = teapot_data.data4,
        data5 = teapot_data.data5,
        data6 = teapot_data.data6,
        data7 = teapot_data.data7,
        data8 = teapot_data.data8,
        data9 = teapot_data.data9,
        data10 = teapot_data.data10,
    })
end

function _update()
    off:update()
end

function _draw()
    cls()
    off:draw()
end
__gfx__
00000000000000000000000000000000000000000000000000000000000000000000000000000000000000000000000000000000000000000000000000000000
00000000000000000000000000000000000000000000000000000000000000000000000000000000000000000000000000000000000000000000000000000000
00700700000000000000000000000000000000000000000000000000000000000000000000000000000000000000000000000000000000000000000000000000
00077000000000000000000000000000000000000000000000000000000000000000000000000000000000000000000000000000000000000000000000000000
00077000000000000000000000000000000000000000000000000000000000000000000000000000000000000000000000000000000000000000000000000000
00700700000000000000000000000000000000000000000000000000000000000000000000000000000000000000000000000000000000000000000000000000
